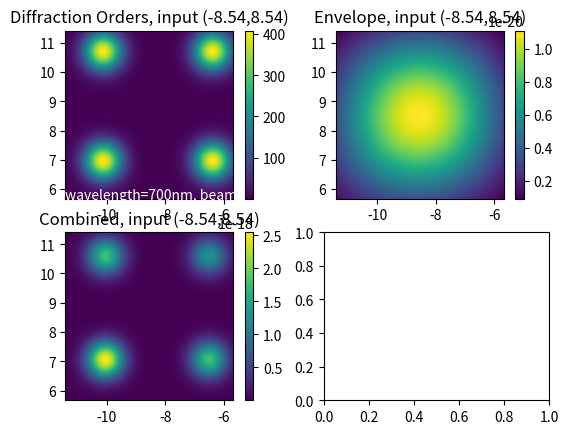

The matplotlib source for this figure:

import matplotlib.pyplot as plt
import numpy as np

#useful constants
um=10**-6
nm=10**-9

#### Python 3.7.9

class DMD_parameters:

    def __init__(self, name, pitch, fill_factor,  tilt_angle):
        self.name=name
        self.pitch = pitch
        self.fill_factor=fill_factor
        self.mirror_width=pitch*fill_factor
        self.gap=pitch-self.mirror_width
        self.tilt_angle=tilt_angle

class input_parameters:

    def __init__(self, wavelength,lens_NA,angle_x_centre,angle_y_centre, effective_beam_size):
        self.wavelength=wavelength
        self.lens_NA=lens_NA
        self.half_angle=np.arcsin(lens_NA)
        self.angle_x_centre=angle_x_centre
        self.angle_y_centre=angle_y_centre
        self.effective_beam_size=effective_beam_size
        self.vector_z=1/np.sqrt(np.tan(angle_x_centre**2+np.tan(angle_y_centre)**2+1))
        self.vector_x=self.vector_z*np.tan(angle_x_centre)
        self.vector_y= self.vector_z * np.tan(angle_y_centre)
        self.vector = np.array([self.vector_x, self.vector_y, self.vector_z])

class output_parameters:

    def __init__(self, lens_NA, angle_x_centre, angle_y_centre, datapoints):
        self.lens_NA = lens_NA
        self.half_angle=np.arcsin(lens_NA)
        self.angle_x_centre = angle_x_centre
        self.angle_y_centre = angle_y_centre
        self.datapoint=datapoints
        self.angle_x_array=np.linspace(angle_x_centre-self.half_angle,angle_x_centre+self.half_angle,datapoints)
        self.angle_y_array = np.linspace(angle_y_centre - self.half_angle, angle_y_centre + self.half_angle, datapoints)
        self.angle_x_array_deg=np.degrees(self.angle_x_array)
        self.angle_y_array_deg = np.degrees(self.angle_y_array)
        [self.angle_x_array_meshed,self.angle_y_array_meshed]=np.meshgrid(self.angle_x_array,self.angle_y_array)
        self.vector_z = -1 / np.sqrt(np.tan(self.angle_x_array_meshed ** 2 + np.tan(self.angle_y_array_meshed) ** 2 + 1))
        self.vector_x = self.vector_z * np.tan(self.angle_x_array_meshed)
        self.vector_y = self.vector_z * np.tan(self.angle_y_array_meshed)
        self.vector = np.array([self.vector_x, self.vector_y, self.vector_z])

def envelope_function(input, output, dmd):
    w=dmd.mirror_width
    c=np.cos(dmd.tilt_angle)
    s = np.sin(dmd.tilt_angle)
    a=input.vector
    b=output.vector
    a=np.reshape(a,(3,1,1))
    print(c,s)
    diff=a-b
    f1=diff[0]*0.5*(1+c)+diff[1]*(0.5*(1-c))+diff[2]*(s/np.sqrt(2))
    f2= diff[0] *( 0.5 * (1 - c))+ diff[1] * (0.5 * (1 + c)) + diff[2] * ( - s / np.sqrt(2))
    A=2*np.pi*f1/input.wavelength
    B = 2 * np.pi * f2/ input.wavelength
    data=(2/A)*(2/B)*np.sin(A*w/2)*np.sin(B*w/2)
    return data

def calculate_orders(input, output, DMD):
    #find range of orders which fit in the output lens

    alpha_x=input.angle_x_centre
    beta_x=output.angle_x_centre
    half_angle=output.half_angle
    order_x_max=np.ceil(DMD.pitch*(np.sin(alpha_x)+np.sin(beta_x+half_angle))/input.wavelength)
    order_x_min=np.floor(DMD.pitch*(np.sin(alpha_x)+np.sin(beta_x-half_angle))/input.wavelength)
    order_array_x=np.arange(order_x_min,order_x_max,1)
    order_angles_x=np.arcsin(order_array_x*input.wavelength/DMD.pitch-np.sin(alpha_x))


    alpha_y = input.angle_y_centre
    beta_y = output.angle_y_centre
    order_y_max = np.ceil(DMD.pitch * (np.sin(alpha_y) + np.sin(beta_y + half_angle)) / input.wavelength)
    order_y_min = np.floor(DMD.pitch * (np.sin(alpha_y) + np.sin(beta_y - half_angle)) / input.wavelength)
    order_array_y = np.arange(order_y_min, order_y_max, 1)
    order_angles_y = np.arcsin(order_array_y * input.wavelength / DMD.pitch - np.sin(alpha_y))

    return order_angles_x, order_angles_y

def gaussian2D_normalized(x,x0,y,y0,w):
    value=np.exp(-0.5*((x-x0)**2+(y-y0)**2)/w**2)/(np.pi*w*np.sqrt(2))
    return value

def grating_function(input, output, dmd):
    [order_angles_x, order_angles_y]=calculate_orders(input, output, dmd)
    data=np.zeros((output.datapoint,output.datapoint))

    sigma=input.wavelength/(2*input.effective_beam_size*np.pi)

    for order_x in order_angles_x:
        for order_y in order_angles_y:
            data=data+gaussian2D_normalized(output.angle_x_array_meshed,order_x,output.angle_y_array_meshed,order_y,sigma)
    return data

########################## main

dmd=DMD_parameters('Standard',10.8*um,0.95,np.radians(12))
input=input_parameters(600*nm,0.05,np.radians(-8.54),np.radians(8.54),10*um)
output=output_parameters(0.05,np.radians(-8.54),np.radians(8.54),200)
envelope_function(input, output, dmd)

# find orders for DMD and input
wavelengths=np.arange(400*nm,700*nm,5*nm)
wavelengths=np.array([700*nm])

for w in wavelengths:
    input.wavelength=w
    E_grating=grating_function(input, output, dmd)**2
    E_envelope=envelope_function(input, output, dmd)**2
    E_total=E_grating*E_envelope

#print(E_envelope)

fig, ((ax1, ax2),(ax3,ax4)) = plt.subplots(2,2)
#fig, (ax2) = plt.subplots(1)
im1=ax1.imshow(E_grating,extent=(output.angle_x_array_deg[0],output.angle_x_array_deg[-1],output.angle_y_array_deg[0],output.angle_y_array_deg[-1]))
fig.colorbar(im1,ax=ax1)
im2=ax2.imshow(E_envelope,extent=(output.angle_x_array_deg[0],output.angle_x_array_deg[-1],output.angle_y_array_deg[0],output.angle_y_array_deg[-1]))
fig.colorbar(im2,ax=ax2)

im3=ax3.imshow(E_total,extent=(output.angle_x_array_deg[0],output.angle_x_array_deg[-1],output.angle_y_array_deg[0],output.angle_y_array_deg[-1]))
fig.colorbar(im3,ax=ax3)

ax1.text(output.angle_x_array_deg[0],output.angle_y_array_deg[0],'wavelength='+ str(int(input.wavelength/nm))+ 'nm, beam size='+str(input.effective_beam_size/um)+'um',color='w')

#


ax1.set_title('Diffraction Orders, input ('+ str(np.degrees(input.angle_x_centre)) +','+ str(np.degrees(input.angle_y_centre))+')')
ax2.set_title('Envelope, input ('+ str(np.degrees(input.angle_x_centre)) +','+ str(np.degrees(input.angle_y_centre))+')')
ax3.set_title('Combined, input ('+ str(np.degrees(input.angle_x_centre)) +','+ str(np.degrees(input.angle_y_centre))+')')

plt.show()

# input=input_parameters(np.arange(400*nm,700*nm,5*nm),0.05,8.54,-8.54,10*um)#
# print(input.wavelength)